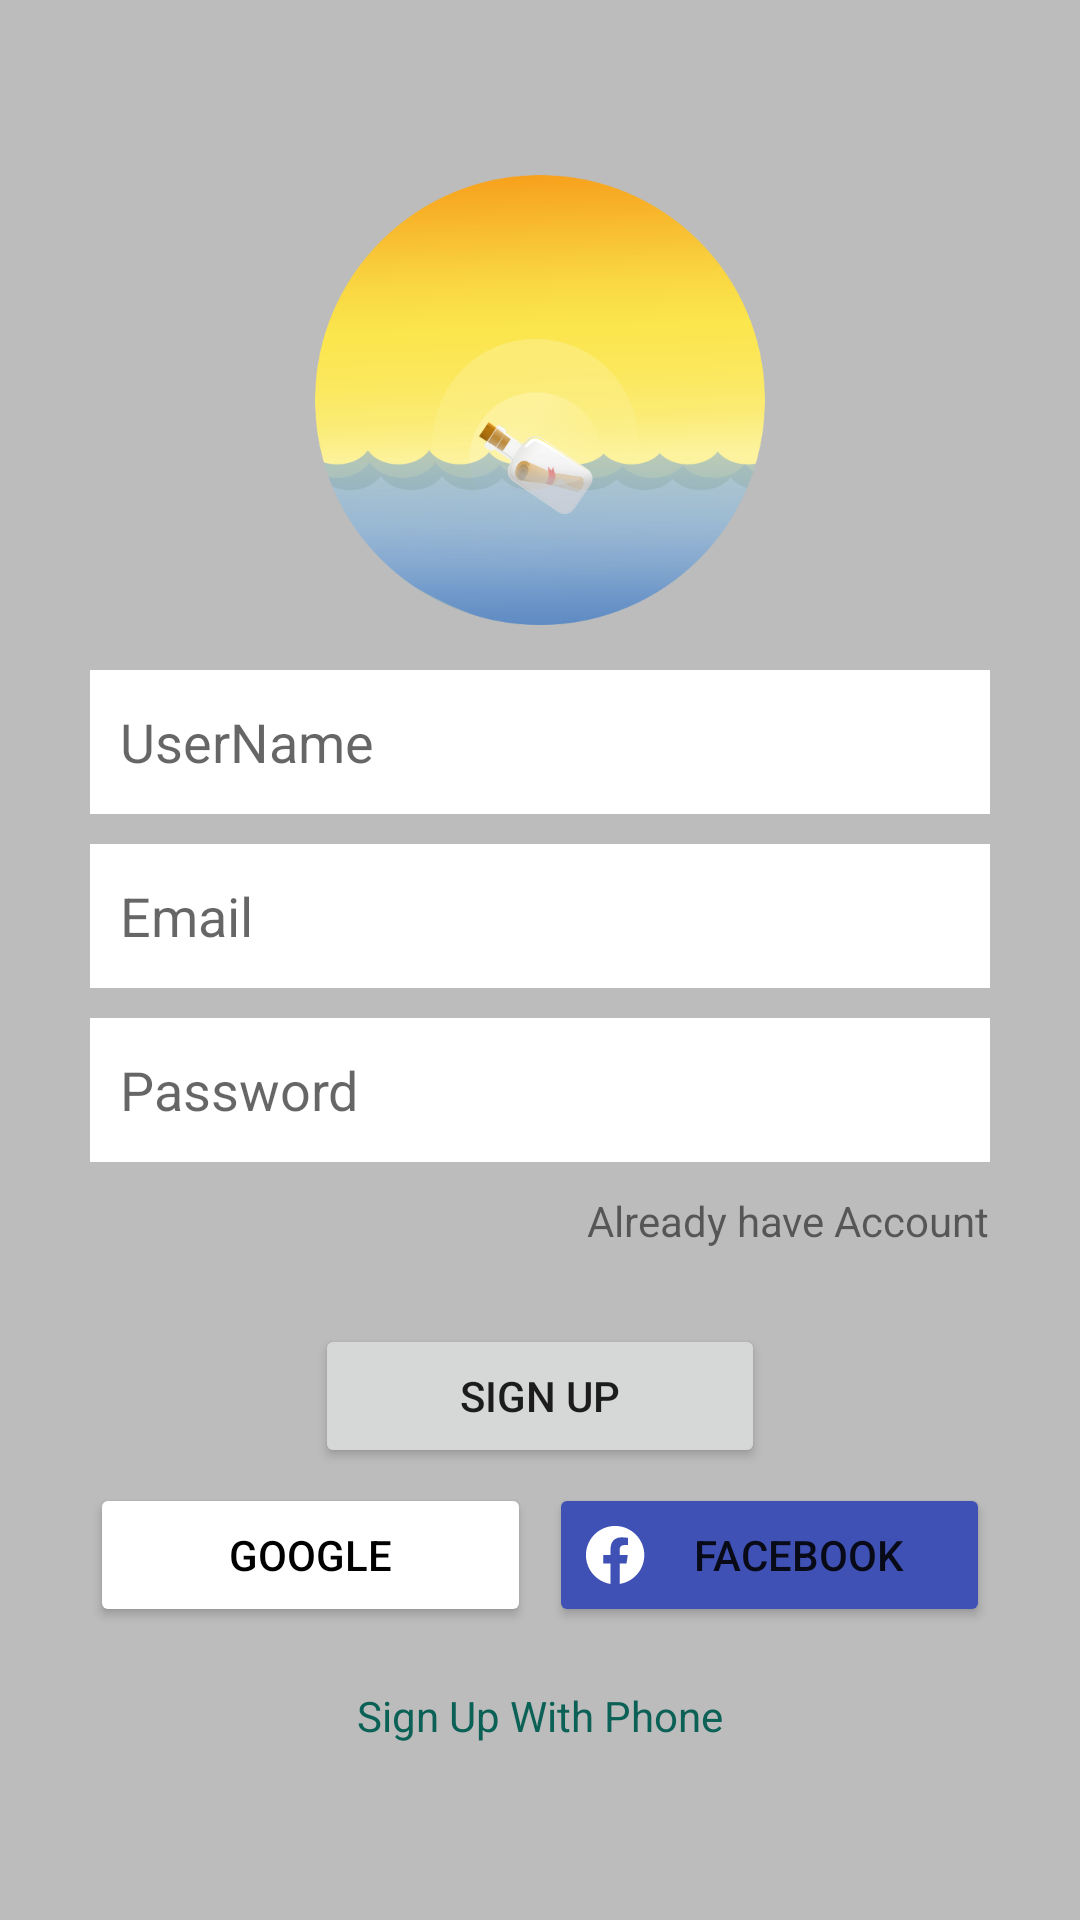

Reconstruct the res/layout file that produces this screen, plus the resources it refers to.
<!-- AndroidManifest.xml: application theme Theme.MessagingApp2 -->
<!-- res/layout/activity_sign_up.xml -->
<?xml version="1.0" encoding="utf-8"?>
<LinearLayout xmlns:android="http://schemas.android.com/apk/res/android"
    xmlns:app="http://schemas.android.com/apk/res-auto"
    xmlns:tools="http://schemas.android.com/tools"
    android:layout_width="match_parent"
    android:layout_height="match_parent"
    android:background="@color/grayBackground"
    android:orientation="vertical"
    android:gravity="center"
    tools:context=".SignUpActivity">

    <LinearLayout
        android:layout_width="match_parent"
        android:layout_height="wrap_content"
        android:layout_marginLeft="30dp"
        android:layout_marginRight="30dp"
        android:gravity="center_horizontal"
        android:orientation="vertical">

        <ImageView
            android:id="@+id/imageView2"
            android:layout_width="150dp"
            android:layout_height="150dp"
            android:layout_marginBottom="15dp"
            app:srcCompat="@drawable/messageinthebottle" />

        <EditText
            android:layout_width="match_parent"
            android:layout_height="wrap_content"
            android:layout_marginBottom="10dp"
            android:background="@color/white"
            android:hint="UserName"
            android:inputType="text"
            android:minHeight="48dp"
            android:padding="10dp" />

        <EditText
            android:layout_width="match_parent"
            android:layout_height="wrap_content"
            android:layout_marginBottom="10dp"
            android:background="@color/white"
            android:hint="Email"
            android:inputType="textEmailAddress"
            android:minHeight="48dp"
            android:padding="10dp" />

        <EditText
            android:layout_width="match_parent"
            android:layout_height="wrap_content"
            android:layout_marginBottom="10dp"
            android:background="@color/white"
            android:hint="Password"
            android:inputType="textPassword"
            android:minHeight="48dp"
            android:padding="10dp" />

        <TextView
            android:id="@+id/alreadySignUp"
            android:layout_width="wrap_content"
            android:layout_height="wrap_content"
            android:layout_gravity="right"
            android:layout_marginBottom="25dp"
            android:text="Already have Account" />

        <Button
            android:id="@+id/btnSignUp"
            android:layout_width="150dp"
            android:layout_height="wrap_content"
            android:text="Sign Up"
            android:layout_marginBottom="5dp"/>

        <LinearLayout
            android:layout_width="match_parent"
            android:layout_height="match_parent"
            android:orientation="horizontal">

            <Button
                android:id="@+id/button2"
                android:layout_width="100dp"
                android:layout_height="wrap_content"
                android:layout_marginRight="3dp"
                android:layout_weight="1"
                android:backgroundTint="#FFFFFF"
                android:drawableLeft="@drawable/ic_google"
                android:text="Google"
                android:textColor="#000000" />

            <Button
                android:id="@+id/button3"
                android:layout_width="100dp"
                android:layout_height="wrap_content"
                android:layout_marginLeft="3dp"
                android:layout_weight="1"
                android:backgroundTint="#3F51B5"
                android:drawableLeft="@drawable/ic_facebook"
                android:text="Facebook" />
        </LinearLayout>

        <TextView
            android:id="@+id/textView2"
            android:layout_width="wrap_content"
            android:layout_height="wrap_content"
            android:text="Sign Up With Phone"
            android:layout_marginTop="20dp"
            android:textColor="@color/colorPrimary"/>

    </LinearLayout>
</LinearLayout>
<!-- resources referenced by this layout -->
<resources>
  <color name="colorPrimary">#0b6156</color>
  <color name="grayBackground">#BCBCBC</color>
  <color name="white">#FFFFFFFF</color>
  
      //custom color
  <!-- drawable ic_facebook (drawable) -->
  <vector xmlns:android="http://schemas.android.com/apk/res/android"
      android:width="20dp"
      android:height="20dp"
      android:viewportWidth="510"
      android:viewportHeight="510">
    <path
        android:fillColor="#FFFFFF"
        android:pathData="M504,256C504,119 393,8 256,8S8,119 8,256c0,123.78 90.69,226.38 209.25,245V327.69h-63V256h63v-54.64c0,-62.15 37,-96.48 93.67,-96.48 27.14,0 55.52,4.84 55.52,4.84v61h-31.28c-30.8,0 -40.41,19.12 -40.41,38.73V256h68.78l-11,71.69h-57.78V501C413.31,482.38 504,379.78 504,256z"/>
  </vector>
  <!-- drawable messageinthebottle: png bitmap (drawable, 60851 bytes) -->
  <style name="Theme.MessagingApp2" parent="Theme.MaterialComponents.DayNight.DarkActionBar">
          
          <item name="colorPrimary">@color/colorPrimary</item>
          <item name="colorPrimaryVariant">@color/colorPrimaryDark</item>
          <item name="colorOnPrimary">@color/white</item>
          
          <item name="colorSecondary">@color/teal_200</item>
          <item name="colorSecondaryVariant">@color/teal_700</item>
          <item name="colorOnSecondary">@color/black</item>
          
          <item name="android:statusBarColor" tools:targetApi="l">?attr/colorPrimaryVariant</item>
          
      </style>
  <color name="colorPrimaryDark">#095049</color>
  <color name="teal_200">#FF03DAC5</color>
  <color name="teal_700">#FF018786</color>
  <color name="black">#FF000000</color>
</resources>
